Run: headless pygame with SDL's dummy video driver; simulated clock (each Clock.tick advances the game by its frame time, no real sleeping); random seed 0; keys injected as events and as key.get_pressed() state; no mouse input.
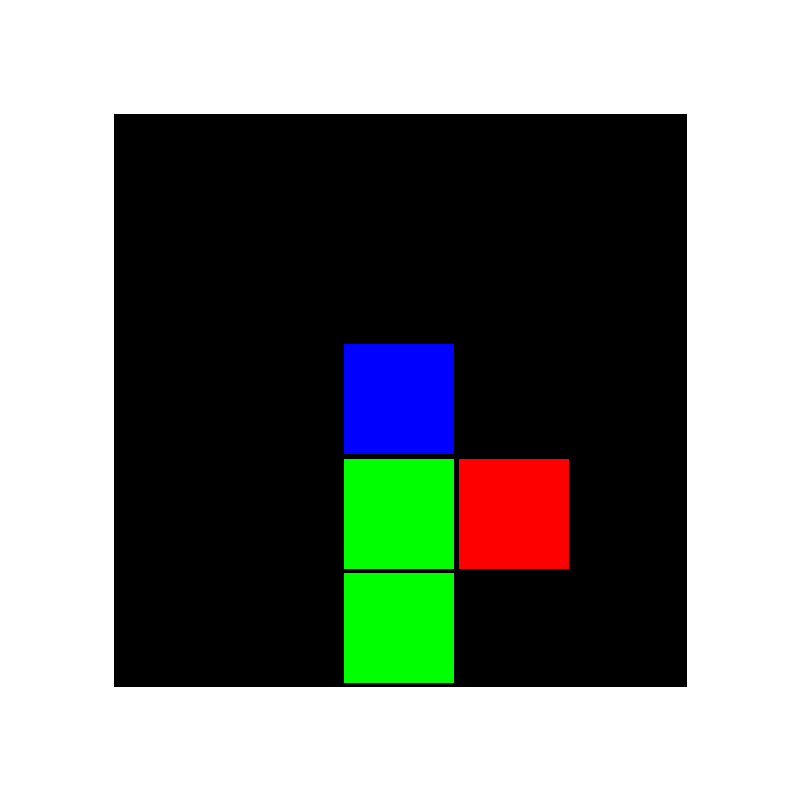
Frame 1 of 4 · flips 1–60 · no input
Frame 2 of 4 · flips 61–180 · tapped SPACE, RETURN · held RIGHT (→), D · screen unchanged from frame 1, image omitted
Frame 3 of 4 · flips 181–300 · held DOWN (↓), S · screen unchanged from frame 2, image omitted
Frame 4 of 4 · flips 301–420 · held LEFT (←), A, UP (↑), W · screen unchanged from frame 3, image omitted

The pygame program that drew these frames:

import random
import math
import pygame
import time

EMPTY = "W"
BODY  = "^"
FOOD  = "+"
HEAD  = "O"

n = 5
BLOCK_SIZE = 800/(n+2)
score = 3
snake = []
map = []
direction = "UP"
prev_direction = "UP"
next_direction = ""
running = True

def init():
	for i in range(n):
		row = []
		for j in range(n):
			row.append(EMPTY)
			r = pygame.Rect(i*BLOCK_SIZE+BLOCK_SIZE, j*BLOCK_SIZE+BLOCK_SIZE, BLOCK_SIZE+2, BLOCK_SIZE+2)
			pygame.draw.rect(screen, (0, 0, 0), r)
		map.append(row)
	snake.append([int(math.floor((n-1)/2))+2, int(math.floor((n-1)/2))])
	snake.append([int(math.floor((n-1)/2))+1, int(math.floor((n-1)/2))])
	snake.append([int(math.floor((n-1)/2)),   int(math.floor((n-1)/2))])
	drawSnake()

def drawSnake():
	number = 1
	for element in snake:
		if(number == len(snake)):
			map[element[0]][element[1]] = HEAD
			r = pygame.Rect(element[1]*BLOCK_SIZE+BLOCK_SIZE+2, element[0]*BLOCK_SIZE+BLOCK_SIZE+2, BLOCK_SIZE-4, BLOCK_SIZE-4)
			pygame.draw.rect(screen, (0, 0, 255), r)
		else:
			map[element[0]][element[1]] = BODY
			r = pygame.Rect(element[1]*BLOCK_SIZE+BLOCK_SIZE+2, element[0]*BLOCK_SIZE+BLOCK_SIZE+2, BLOCK_SIZE-4, BLOCK_SIZE-4)
			pygame.draw.rect(screen, (0, 255, 0), r)
		number+=1

def drawFood():
	y = random.randrange(n)
	x = random.randrange(n)
	while map[y][x]!=EMPTY:
		y = random.randrange(n)
		x = random.randrange(n)
	map[y][x]=FOOD
	r = pygame.Rect(x*BLOCK_SIZE+BLOCK_SIZE+2, y*BLOCK_SIZE+BLOCK_SIZE+2, BLOCK_SIZE-4, BLOCK_SIZE-4)
	pygame.draw.rect(screen, (255, 0, 0), r)

def step():
	global prev_direction, running, direction, next_direction

	tail = snake.pop(0)
	map[tail[0]][tail[1]]=EMPTY
	r = pygame.Rect(tail[1]*BLOCK_SIZE+BLOCK_SIZE, tail[0]*BLOCK_SIZE+BLOCK_SIZE, BLOCK_SIZE+2, BLOCK_SIZE+2)
	pygame.draw.rect(screen, (0, 0, 0), r)
	if(direction=="UP"):
		y = snake[-1][0]-1
		x = snake[-1][1]
		prev_direction = "UP"
	elif(direction=="DOWN"):
		y = snake[-1][0]+1
		x = snake[-1][1]
		prev_direction = "DOWN"
	elif(direction=="LEFT"):
		y = snake[-1][0]
		x = snake[-1][1]-1
		prev_direction = "LEFT"
	elif(direction=="RIGHT"):
		y = snake[-1][0]
		x = snake[-1][1]+1
		prev_direction = "RIGHT"

	snake.append([y,x])
	if(y<0 or x<0 or x>=n or y>=n):
			running = False
	elif(map[y][x])==FOOD:
		score.__add__(1)
		map[tail[0]][tail[1]]=BODY
		snake.insert(0, [tail[0],tail[1]])
		drawFood()
		drawSnake()
	elif(map[y][x]!= EMPTY):
			running = False
	else:
		drawSnake()
	if(next_direction != ""):
		direction = next_direction
		next_direction = ""

	


pygame.init()
(width, height) = (800, 800)
screen = pygame.display.set_mode((width, height))
pygame.display.flip()
pygame.display.set_caption('SnakePBL')
background_colour = (255,255,255)
screen.fill(background_colour)
clock = pygame.time.Clock()
init()
drawFood()
#map[1][2] = FOOD
#map[2][1] = FOOD

start = time.time()
while True:
	end=time.time()
	if(end - start > 0.25):
		step()
		start = time.time()

	# TRZEBA ZROBIC STOS PRZYCISKOW
	for event in pygame.event.get():
		if event.type == pygame.KEYDOWN:
			if(event.key == pygame.K_w or event.key == pygame.K_UP): #and prev_direction != "DOWN"
				if(prev_direction == "UP" or prev_direction == "DOWN"):
					next_direction = "UP"
				else:
					direction = "UP"
			if(event.key == pygame.K_s or event.key == pygame.K_DOWN):
				if(prev_direction == "UP" or prev_direction == "DOWN"):
					next_direction = "DOWN"
				else:
					direction = "DOWN"
			if(event.key == pygame.K_a or event.key == pygame.K_LEFT):
				if(prev_direction == "RIGHT" or prev_direction == "LEFT"):
					next_direction = "LEFT"
				else:
					direction = "LEFT"
			if(event.key == pygame.K_d or event.key == pygame.K_RIGHT):
				if(prev_direction == "RIGHT" or prev_direction == "LEFT"):
					next_direction = "RIGHT"
				else:
					direction = "RIGHT"

		if event.type == pygame.QUIT:
			pygame.quit()
			running = False
			# UZYTKOWNIK zamknal, KONIEC POLACZENIA Z SERVEREM

	pygame.display.update()
	clock.tick(120)

	if(running==False):
		time.sleep(3)
		pygame.quit()
		break
			
